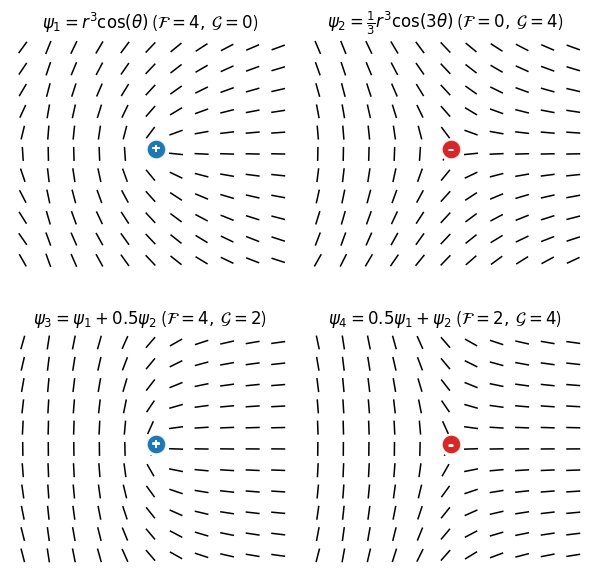

Recreate this plot in Python.
import numpy as np
import matplotlib.pyplot as plt

# -----------------------------------
# grid
# -----------------------------------
N = 500
x = np.linspace(-3, 3, N)
y = np.linspace(-2.5, 2.5, N)
X, Y = np.meshgrid(x, y)

# -----------------------------------
# Construct two kinds of shear field
#
# Left:
#   F-only (banana / closed loop)
#
# Right:
#   G-only (Y-shape / 3-branch)
#
# by combining analytic lens potentials
# -----------------------------------

# =====================================================
# CASE 1 : F-only
#
# lens potential:
#
# ψ_F = r^3 cos(theta)
#
# gives strong first-flexion-like elongation
# and tangential shear structure
# =====================================================

R = np.sqrt(X**2 + Y**2) + 1e-8
Theta = np.arctan2(Y, X)

psi_F = R**3 * np.cos(Theta)

# second derivatives
dx = x[1] - x[0]
dy = y[1] - y[0]

psi_x = np.gradient(psi_F, dx, axis=1)
psi_y = np.gradient(psi_F, dy, axis=0)

psi_xx = np.gradient(psi_x, dx, axis=1)
psi_yy = np.gradient(psi_y, dy, axis=0)
psi_xy = np.gradient(psi_x, dy, axis=0)

gamma1_F = 0.5 * (psi_xx - psi_yy)
gamma2_F = psi_xy


# =====================================================
# CASE 2 : G-only
#
# lens potential:
#
# ψ_G = r^3 cos(3θ)
#
# produces characteristic trefoil / Y-shape
# =====================================================

psi_G = R**3 * np.cos(3 * Theta) / 3

psi_x = np.gradient(psi_G, dx, axis=1)
psi_y = np.gradient(psi_G, dy, axis=0)

psi_xx = np.gradient(psi_x, dx, axis=1)
psi_yy = np.gradient(psi_y, dy, axis=0)
psi_xy = np.gradient(psi_x, dy, axis=0)

gamma1_G = 0.5 * (psi_xx - psi_yy)
gamma2_G = psi_xy


# -----------------------------------
# plot function
# -----------------------------------

def plot_shear(ax, g1, g2, title, defect_finder=None):
    """
    shear stick plot with optional defect markers

    orientation:
        alpha = 1/2 arctan2(g2, g1)
    """

    alpha = 0.5 * np.arctan2(g2, g1)

    U = np.cos(alpha)
    V = np.sin(alpha)

    step = 48

    ax.quiver(
        X[::step, ::step],
        Y[::step, ::step],
        U[::step, ::step],
        V[::step, ::step],
        pivot='mid',
        headwidth=0,
        headlength=0,
        headaxislength=0,
        scale=20,
        linewidth=1.5,
        color='black'
    )

    # Add defect markers if DefectFinder is provided
    if defect_finder is not None:
        winding_numbers = defect_finder.winding_number()
        rows, cols = np.where(np.abs(winding_numbers) >= 0.5)
        cmap10 = plt.get_cmap('tab10')
        
        for r, c in zip(rows, cols):
            wn = winding_numbers[r, c]
            # Convert grid indices to physical coordinates
            x_coord = x[c]
            y_coord = y[r]
            
            # Positive charge (winding number > 0): tab10 color 0
            # Negative charge (winding number < 0): tab10 color 3
            if wn > 0:
                marker_color = cmap10(0)
                marker_label = '+'
            else:
                marker_color = cmap10(3)
                marker_label = '-'

            ax.scatter(
                x_coord,
                y_coord,
                s=200,
                marker='o',
                facecolors=marker_color,
                edgecolors='white',
                linewidths=1.5,
                alpha=0.9,
                zorder=3,
            )
            ax.text(
                x_coord,
                y_coord,
                marker_label,
                ha='center',
                va='center',
                fontsize=10,
                color='white',
                fontweight='bold',
                zorder=4,
            )

    ax.set_aspect('equal')
    ax.axis('off')
    ax.set_title(title, fontsize=12)



# -----------------------------------
# Create DefectFinder objects for both cases
# -----------------------------------

def create_defect_finder(gamma1, gamma2):
    """Create a DefectFinder object for a given shear field."""
    # Calculate shear angles
    shear_angles = 0.5 * np.arctan2(gamma2, gamma1)
    shear_amp = np.sqrt(gamma1**2 + gamma2**2)
    
    # Create mock data structure compatible with DefectFinder
    class MockDefectFinder:
        def __init__(self, phi, gamm1, gamm2):
            self.phi = phi
            self.gamm1 = gamm1
            self.gamm2 = gamm2
            self.shape = phi.shape
            self.is_flat = True
            
        def delta_phi(self, phi1s, phi2s):
            """Compute the difference between two angles, handling periodicity."""
            diffs = phi2s - phi1s
            betas = np.zeros_like(diffs)
            betas[diffs > np.pi/2] = -np.pi
            betas[diffs < -np.pi/2] = np.pi
            dphis = diffs + betas
            return dphis

        def winding_number(self, pixs=None):
            """Compute winding number for 2D flat sky map."""
            rows, cols = self.shape
            
            # Define 8 neighbors in counter-clockwise order
            neighbor_offsets = [
                (0, 1), (1, 1), (1, 0), (1, -1),
                (0, -1), (-1, -1), (-1, 0), (-1, 1)
            ]
            
            # Pad with NaNs to handle boundaries
            padded_phi = np.pad(self.phi, 1, mode='constant', constant_values=np.nan)
            
            neighbors = []
            for dr, dc in neighbor_offsets:
                n_view = padded_phi[1+dr : rows+1+dr, 1+dc : cols+1+dc]
                neighbors.append(n_view)
                
            dphi_total = np.zeros(self.shape)
            
            for i in range(8):
                n1 = neighbors[i]
                n2 = neighbors[(i+1)%8]
                dphis = self.delta_phi(n1, n2)
                dphi_total += dphis
                
            wns = dphi_total / (2 * np.pi)
            wns = np.round(wns * 2) / 2
            
            # Set boundary/invalid pixels to 0
            wns[np.isnan(wns)] = 0
            
            return wns
    
    return MockDefectFinder(shear_angles, gamma1, gamma2)

# =====================================================
# CASE 3: Combined ψ1 + 0.5*ψ2
# =====================================================

psi_combined_1 = gamma1_F + 0.5 * gamma1_G
psi_combined_2 = gamma2_F + 0.5 * gamma2_G


# =====================================================
# CASE 4: Combined 0.5*ψ1 + ψ2
# =====================================================

psi_combined_3 = 0.5 * gamma1_F + gamma1_G
psi_combined_4 = 0.5 * gamma2_F + gamma2_G


# Create DefectFinder objects for all cases
defect_finder_F = create_defect_finder(gamma1_F, gamma2_F)
defect_finder_G = create_defect_finder(gamma1_G, gamma2_G)
defect_finder_combined_1 = create_defect_finder(psi_combined_1, psi_combined_2)
defect_finder_combined_2 = create_defect_finder(psi_combined_3, psi_combined_4)

# -----------------------------------
# figure
# -----------------------------------

fig, axes = plt.subplots(
    2, 2,
    figsize=(6, 6),
    facecolor='white'
)

plot_shear(axes[0, 0], gamma1_F, gamma2_F, r"$\psi_1 = r^3 \cos(\theta) $ ($\mathcal{F}=4,$ $\mathcal{G}=0$)", defect_finder_F)
plot_shear(axes[0, 1], gamma1_G, gamma2_G, r"$\psi_2 = \frac{1}{3} r^3 \cos(3\theta)$ ($\mathcal{F}=0,$ $\mathcal{G}=4$)", defect_finder_G)
plot_shear(axes[1, 0], psi_combined_1, psi_combined_2, r"$\psi_3 = \psi_1 + 0.5\psi_2$ ($\mathcal{F}=4,$ $\mathcal{G}=2$)", defect_finder_combined_1)
plot_shear(axes[1, 1], psi_combined_3, psi_combined_4, r"$\psi_4 = 0.5\psi_1 + \psi_2$ ($\mathcal{F}=2,$ $\mathcal{G}=4$)", defect_finder_combined_2)

plt.subplots_adjust(wspace=0.05, hspace=0.05, left=0.02, right=0.98, top=0.98, bottom=0.02)
plt.savefig("flexion_demo.png", dpi=300)
print("Saved to flexion_demo.png")
